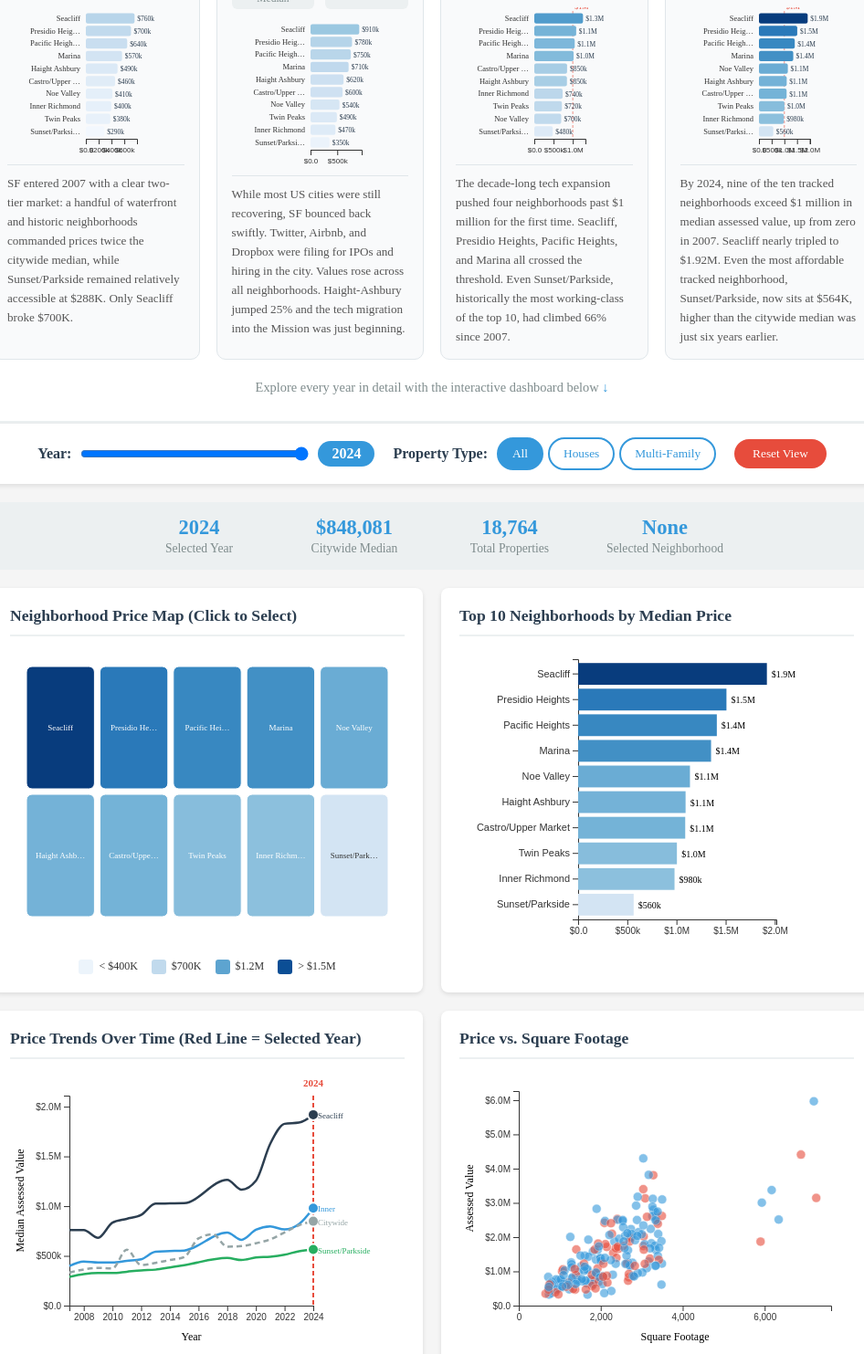
D3 v7 page, settled after 480 driven frames (8 s of simulated time); the page loaded 4 data file(s).


    // ─── STORY SNAPSHOTS ─────────────────────────────────────────────────
    // Hard-coded from the processed dataset — no data-load dependency.

    const SNAP_DATA = {
        2007: [
            {neighborhood: "Seacliff",             median_value: 760033},
            {neighborhood: "Presidio Heights",     median_value: 704526},
            {neighborhood: "Pacific Heights",      median_value: 644932},
            {neighborhood: "Marina",               median_value: 565387},
            {neighborhood: "Haight Ashbury",       median_value: 494952},
            {neighborhood: "Castro/Upper Market",  median_value: 455347},
            {neighborhood: "Noe Valley",           median_value: 414303},
            {neighborhood: "Inner Richmond",       median_value: 398082},
            {neighborhood: "Twin Peaks",           median_value: 381455},
            {neighborhood: "Sunset/Parkside",      median_value: 288343}
        ],
        2012: [
            {neighborhood: "Seacliff",             median_value: 911597},
            {neighborhood: "Presidio Heights",     median_value: 777079},
            {neighborhood: "Pacific Heights",      median_value: 753504},
            {neighborhood: "Marina",               median_value: 712672},
            {neighborhood: "Haight Ashbury",       median_value: 617941},
            {neighborhood: "Castro/Upper Market",  median_value: 599597},
            {neighborhood: "Noe Valley",           median_value: 541266},
            {neighborhood: "Twin Peaks",           median_value: 493003},
            {neighborhood: "Inner Richmond",       median_value: 466287},
            {neighborhood: "Sunset/Parkside",      median_value: 354381}
        ],
        2018: [
            {neighborhood: "Seacliff",             median_value: 1265319},
            {neighborhood: "Presidio Heights",     median_value: 1088217},
            {neighborhood: "Pacific Heights",      median_value: 1050275},
            {neighborhood: "Marina",               median_value: 1021356},
            {neighborhood: "Castro/Upper Market",  median_value: 851450},
            {neighborhood: "Haight Ashbury",       median_value: 847857},
            {neighborhood: "Inner Richmond",       median_value: 735222},
            {neighborhood: "Twin Peaks",           median_value: 717152},
            {neighborhood: "Noe Valley",           median_value: 700060},
            {neighborhood: "Sunset/Parkside",      median_value: 479473}
        ],
        2024: [
            {neighborhood: "Seacliff",             median_value: 1919297},
            {neighborhood: "Presidio Heights",     median_value: 1508095},
            {neighborhood: "Pacific Heights",      median_value: 1410222},
            {neighborhood: "Marina",               median_value: 1351688},
            {neighborhood: "Noe Valley",           median_value: 1137194},
            {neighborhood: "Haight Ashbury",       median_value: 1092572},
            {neighborhood: "Castro/Upper Market",  median_value: 1088875},
            {neighborhood: "Twin Peaks",           median_value: 1004444},
            {neighborhood: "Inner Richmond",       median_value: 980158},
            {neighborhood: "Sunset/Parkside",      median_value: 564518}
        ]
    };

    const SNAP_COLOR = d3.scaleSequential()
        .domain([250000, 2000000])
        .interpolator(d3.interpolateBlues);

    const MILLION_LINE = 1000000;

    function drawSnapshotChart(svgId, yearKey) {
        const data = SNAP_DATA[yearKey];
        const svgEl = document.getElementById(svgId);
        const totalW = svgEl.parentElement.clientWidth - 32; // card padding
        const W = Math.max(totalW, 160);
        const H = 160;
        const margin = {top: 4, right: 52, bottom: 16, left: 86};
        const iW = W - margin.left - margin.right;
        const iH = H - margin.top - margin.bottom;

        const svg = d3.select("#" + svgId)
            .attr("width", W)
            .attr("height", H);

        const g = svg.append("g")
            .attr("transform", `translate(${margin.left},${margin.top})`);

        const maxVal = d3.max(data, d => d.median_value);

        const y = d3.scaleBand()
            .domain(data.map(d => d.neighborhood))
            .range([0, iH])
            .padding(0.18);

        const x = d3.scaleLinear()
            .domain([0, maxVal * 1.05])
            .range([0, iW]);

        // $1M reference line
        if (MILLION_LINE < maxVal * 1.05) {
            g.append("line")
                .attr("x1", x(MILLION_LINE)).attr("x2", x(MILLION_LINE))
                .attr("y1", 0).attr("y2", iH)
                .attr("stroke", "#e74c3c")
                .attr("stroke-width", 1)
                .attr("stroke-dasharray", "3,2")
                .attr("opacity", 0.6);

            g.append("text")
                .attr("x", x(MILLION_LINE) + 2)
                .attr("y", -2)
                .attr("fill", "#e74c3c")
                .attr("font-size", "8px")
                .text("$1M");
        }

        // y-axis (neighborhood names)
        g.append("g")
            .call(d3.axisLeft(y).tickSize(0))
            .selectAll("text")
            .style("font-size", "8.5px")
            .style("font-family", "Georgia, serif")
            .attr("dx", "-3px")
            .each(function(d) {
                // truncate long names
                const t = d.length > 14 ? d.substring(0, 13) + "…" : d;
                d3.select(this).text(t);
            });

        g.select(".domain").remove();

        // x-axis
        g.append("g")
            .attr("transform", `translate(0,${iH})`)
            .call(d3.axisBottom(x).ticks(3).tickFormat(d => "$" + d3.format(".2s")(d)))
            .selectAll("text")
            .style("font-size", "8px");

        // bars
        g.selectAll(".snap-bar")
            .data(data)
            .join("rect")
            .attr("class", "snap-bar")
            .attr("y", d => y(d.neighborhood))
            .attr("x", 0)
            .attr("width", d => x(d.median_value))
            .attr("height", y.bandwidth())
            .attr("rx", 2)
            .attr("fill", d => SNAP_COLOR(d.median_value));

        // value labels
        g.selectAll(".snap-val-label")
            .data(data)
            .join("text")
            .attr("class", "snap-val-label")
            .attr("y", d => y(d.neighborhood) + y.bandwidth() / 2 + 3)
            .attr("x", d => x(d.median_value) + 3)
            .attr("font-size", "7.5px")
            .attr("fill", "#2c3e50")
            .text(d => "$" + d3.format(".2s")(d.median_value));
    }

    // Draw all 4 snapshot charts immediately (no data load needed)
    drawSnapshotChart("snap-2007", 2007);
    drawSnapshotChart("snap-2012", 2012);
    drawSnapshotChart("snap-2018", 2018);
    drawSnapshotChart("snap-2024", 2024);

    // ─── MAIN DASHBOARD ──────────────────────────────────────────────────

    let DATA = {
        neighborhoods: {},
        summary: {},
        timeSeries: [],
        scatter: {}
    };

    Promise.all([
        d3.json('data/neighborhoods.json'),
        d3.json('data/summary.json'),
        d3.json('data/timeSeries.json'),
        d3.json('data/scatter.json')
    ]).then(function([neighborhoods, summary, timeSeries, scatter]) {
        DATA.neighborhoods = neighborhoods;
        DATA.summary = summary;
        DATA.timeSeries = timeSeries;
        DATA.scatter = scatter;

        console.log('Data loaded successfully!');
        initDashboard();
    }).catch(function(error) {
        console.error('Error loading data:', error);
        document.querySelectorAll('.loading').forEach(el => {
            el.textContent = 'Error loading data. Please check that data files exist.';
            el.style.color = '#e74c3c';
        });
    });

    // state
    let state = {
        year: 2024,
        propertyType: 'All',
        selectedNeighborhood: null
    };

    const tooltip = d3.select("#tooltip");
    const priceColorScale = d3.scaleSequential().domain([250000, 2000000]).interpolator(d3.interpolateBlues);
    const typeColors = {'Single Family': '#3498db', 'Multi-Family': '#e74c3c'};

    function showTooltip(event, html) {
        tooltip.style("display", "block")
            .style("left", (event.pageX + 12) + "px")
            .style("top", (event.pageY - 10) + "px")
            .html(html);
    }
    function hideTooltip() { tooltip.style("display", "none"); }

    function drawChoropleth() {
        const container = d3.select("#choropleth");
        container.html("");

        const width = container.node().clientWidth || 500;
        const height = 320;

        const svg = container.append("svg").attr("width", width).attr("height", height);

        const yearData = DATA.neighborhoods[String(state.year)] || [];
        const cols = 5;
        const rows = 2;
        const tileW = (width - 30) / cols;
        const tileH = (height - 40) / rows;

        const g = svg.append("g").attr("transform", "translate(15, 15)");

        g.selectAll(".tile")
            .data(yearData)
            .join("rect")
            .attr("class", "tile")
            .attr("x", (d, i) => (i % cols) * tileW + 3)
            .attr("y", (d, i) => Math.floor(i / cols) * tileH + 3)
            .attr("width", tileW - 6)
            .attr("height", tileH - 6)
            .attr("rx", 6)
            .attr("fill", d => priceColorScale(d.median_value))
            .attr("stroke", d => d.neighborhood === state.selectedNeighborhood ? "#e74c3c" : "#fff")
            .attr("stroke-width", d => d.neighborhood === state.selectedNeighborhood ? 3 : 1)
            .on("mouseover", function(event, d) {
                d3.select(this).attr("stroke", "#333").attr("stroke-width", 2);
                showTooltip(event, "<b>" + d.neighborhood + "</b><br>Median: $" + d.median_value.toLocaleString() + "<br>Properties: " + d.count.toLocaleString());
            })
            .on("mouseout", function(event, d) {
                d3.select(this)
                    .attr("stroke", d.neighborhood === state.selectedNeighborhood ? "#e74c3c" : "#fff")
                    .attr("stroke-width", d.neighborhood === state.selectedNeighborhood ? 3 : 1);
                hideTooltip();
            })
            .on("click", function(event, d) {
                state.selectedNeighborhood = (state.selectedNeighborhood === d.neighborhood) ? null : d.neighborhood;
                updateAll();
            });

        g.selectAll(".tile-label")
            .data(yearData)
            .join("text")
            .attr("class", "tile-label")
            .attr("x", (d, i) => (i % cols) * tileW + tileW / 2)
            .attr("y", (d, i) => Math.floor(i / cols) * tileH + tileH / 2)
            .attr("text-anchor", "middle")
            .attr("dy", "0.35em")
            .attr("fill", d => d.median_value > 700000 ? "#fff" : "#333")
            .text(d => d.neighborhood.length > 12 ? d.neighborhood.substring(0, 11) + "…" : d.neighborhood);

        const legend = d3.select("#map-legend").html("");
        [{label: "< $400K", val: 350000}, {label: "$700K", val: 700000},
         {label: "$1.2M", val: 1200000}, {label: "> $1.5M", val: 1800000}].forEach(item => {
            const div = legend.append("div").attr("class", "legend-item");
            div.append("div").attr("class", "legend-color").style("background", priceColorScale(item.val));
            div.append("span").text(item.label);
        });
    }

    function drawBarChart() {
        const container = d3.select("#bar-chart");
        container.html("");

        const margin = {top: 10, right: 85, bottom: 25, left: 130};
        const width = (container.node().clientWidth || 500) - margin.left - margin.right;
        const height = 320 - margin.top - margin.bottom;

        const svg = container.append("svg")
            .attr("width", width + margin.left + margin.right)
            .attr("height", height + margin.top + margin.bottom)
            .append("g")
            .attr("transform", "translate(" + margin.left + "," + margin.top + ")");

        const yearData = DATA.neighborhoods[String(state.year)] || [];

        const y = d3.scaleBand().domain(yearData.map(d => d.neighborhood)).range([0, height]).padding(0.15);
        const maxVal = d3.max(yearData, d => d.median_value) || 1000000;
        const x = d3.scaleLinear().domain([0, maxVal * 1.05]).range([0, width]);

        svg.append("g").call(d3.axisLeft(y)).selectAll("text").style("font-size", "11px");
        svg.append("g").attr("transform", "translate(0," + height + ")")
            .call(d3.axisBottom(x).ticks(4).tickFormat(d => "$" + d3.format(".2s")(d)));

        svg.selectAll(".bar")
            .data(yearData)
            .join("rect")
            .attr("class", "bar")
            .attr("y", d => y(d.neighborhood))
            .attr("x", 0)
            .attr("width", d => x(d.median_value))
            .attr("height", y.bandwidth())
            .attr("fill", d => {
                if (d.neighborhood === state.selectedNeighborhood) return "#e74c3c";
                return priceColorScale(d.median_value);
            })
            .attr("cursor", "pointer")
            .on("mouseover", function(event, d) {
                d3.select(this).attr("opacity", 0.8);
                showTooltip(event, "<b>" + d.neighborhood + "</b><br>Median: $" + d.median_value.toLocaleString() + "<br>Properties: " + d.count.toLocaleString());
            })
            .on("mouseout", function() { d3.select(this).attr("opacity", 1); hideTooltip(); })
            .on("click", function(event, d) {
                state.selectedNeighborhood = (state.selectedNeighborhood === d.neighborhood) ? null : d.neighborhood;
                updateAll();
            });

        svg.selectAll(".bar-label")
            .data(yearData)
            .join("text")
            .attr("y", d => y(d.neighborhood) + y.bandwidth() / 2 + 4)
            .attr("x", d => x(d.median_value) + 5)
            .attr("font-size", "10px")
            .text(d => "$" + d3.format(".2s")(d.median_value));
    }

    function drawLineChart() {
        const container = d3.select("#line-chart");
        container.html("");

        const margin = {top: 25, right: 100, bottom: 45, left: 65};
        const width = (container.node().clientWidth || 500) - margin.left - margin.right;
        const height = 300 - margin.top - margin.bottom;

        const svg = container.append("svg")
            .attr("width", width + margin.left + margin.right)
            .attr("height", height + margin.top + margin.bottom)
            .append("g")
            .attr("transform", "translate(" + margin.left + "," + margin.top + ")");

        const data = DATA.timeSeries;
        const maxPrice = d3.max(data, d => Math.max(d.most_expensive || 0, d.citywide || 0));

        const x = d3.scaleLinear().domain([2007, 2024]).range([0, width]);
        const y = d3.scaleLinear().domain([0, maxPrice * 1.1]).range([height, 0]);

        svg.append("g").attr("transform", "translate(0," + height + ")")
            .call(d3.axisBottom(x).tickFormat(d3.format("d")).ticks(9));
        svg.append("g").call(d3.axisLeft(y).ticks(6).tickFormat(d => "$" + d3.format(".2s")(d)));

        svg.append("text").attr("x", width / 2).attr("y", height + 38)
            .attr("text-anchor", "middle").attr("font-size", "12px").text("Year");
        svg.append("text").attr("transform", "rotate(-90)").attr("x", -height / 2).attr("y", -50)
            .attr("text-anchor", "middle").attr("font-size", "12px").text("Median Assessed Value");

        svg.append("line")
            .attr("class", "year-indicator")
            .attr("x1", x(state.year)).attr("x2", x(state.year))
            .attr("y1", 0).attr("y2", height);

        svg.append("text")
            .attr("x", x(state.year)).attr("y", -10)
            .attr("text-anchor", "middle").attr("fill", "#e74c3c")
            .attr("font-size", "11px").attr("font-weight", "bold")
            .text(state.year);

        const line = d3.line().x(d => x(d.year)).y(d => y(d.value)).defined(d => d.value != null).curve(d3.curveMonotoneX);

        const series = [
            {key: "most_expensive",     color: "#2c3e50", label: "Seacliff (Most Expensive)"},
            {key: "median_neighborhood",color: "#3498db", label: "Inner Richmond (Median)"},
            {key: "least_expensive",    color: "#27ae60", label: "Sunset/Parkside (Least)"},
            {key: "citywide",           color: "#95a5a6", label: "Citywide Average", dash: true}
        ];

        series.forEach(s => {
            const lineData = data.map(d => ({year: d.year, value: d[s.key]})).filter(d => d.value != null);

            svg.append("path")
                .datum(lineData)
                .attr("fill", "none")
                .attr("stroke", s.color)
                .attr("stroke-width", 2.5)
                .attr("stroke-dasharray", s.dash ? "6,4" : "none")
                .attr("d", line);

            const currentYearData = lineData.find(d => d.year === state.year);
            if (currentYearData) {
                svg.append("circle")
                    .attr("cx", x(currentYearData.year))
                    .attr("cy", y(currentYearData.value))
                    .attr("r", 6)
                    .attr("fill", s.color)
                    .attr("stroke", "#fff").attr("stroke-width", 2)
                    .on("mouseover", function(event) {
                        showTooltip(event, "<b>" + s.label + "</b><br>" + state.year + ": $" + currentYearData.value.toLocaleString());
                    })
                    .on("mouseout", hideTooltip);
            }

            const lastPoint = lineData[lineData.length - 1];
            if (lastPoint) {
                svg.append("text")
                    .attr("x", x(lastPoint.year) + 5)
                    .attr("y", y(lastPoint.value) + 4)
                    .attr("font-size", "9px").attr("fill", s.color)
                    .text(s.label.split(" ")[0]);
            }
        });

        const legend = d3.select("#line-legend").html("");
        series.forEach(s => {
            const div = legend.append("div").attr("class", "legend-item");
            const colorDiv = div.append("div").attr("class", "legend-color");
            if (s.dash) {
                colorDiv.style("background", "repeating-linear-gradient(90deg," + s.color + "," + s.color + " 4px,transparent 4px,transparent 8px)");
            } else {
                colorDiv.style("background", s.color);
            }
            div.append("span").text(s.label);
        });
    }

    function drawScatterPlot() {
        const container = d3.select("#scatter-plot");
        container.html("");

        const margin = {top: 20, right: 25, bottom: 45, left: 65};
        const width = (container.node().clientWidth || 500) - margin.left - margin.right;
        const height = 300 - margin.top - margin.bottom;

        const svg = container.append("svg")
            .attr("width", width + margin.left + margin.right)
            .attr("height", height + margin.top + margin.bottom)
            .append("g")
            .attr("transform", "translate(" + margin.left + "," + margin.top + ")");

        let data = DATA.scatter[String(state.year)] || [];

        if (state.propertyType !== 'All') {
            data = data.filter(d => d.property_type === state.propertyType);
        }
        if (state.selectedNeighborhood) {
            data = data.filter(d => d.neighborhood === state.selectedNeighborhood);
        }

        if (data.length === 0) {
            svg.append("text").attr("x", width / 2).attr("y", height / 2)
                .attr("text-anchor", "middle").attr("fill", "#999")
                .text("No data for current filters");
            return;
        }

        const x = d3.scaleLinear().domain([0, d3.max(data, d => d.sqft) * 1.05]).range([0, width]);
        const y = d3.scaleLinear().domain([0, d3.max(data, d => d.value) * 1.05]).range([height, 0]);

        svg.append("g").attr("transform", "translate(0," + height + ")").call(d3.axisBottom(x).ticks(5));
        svg.append("g").call(d3.axisLeft(y).ticks(5).tickFormat(d => "$" + d3.format(".2s")(d)));

        svg.append("text").attr("x", width / 2).attr("y", height + 38)
            .attr("text-anchor", "middle").attr("font-size", "12px").text("Square Footage");
        svg.append("text").attr("transform", "rotate(-90)").attr("x", -height / 2).attr("y", -50)
            .attr("text-anchor", "middle").attr("font-size", "12px").text("Assessed Value");

        svg.selectAll(".point")
            .data(data)
            .join("circle")
            .attr("cx", d => x(d.sqft))
            .attr("cy", d => y(d.value))
            .attr("r", 5)
            .attr("fill", d => typeColors[d.property_type])
            .attr("opacity", 0.6)
            .attr("stroke", "#fff").attr("stroke-width", 0.5)
            .on("mouseover", function(event, d) {
                d3.select(this).attr("r", 8).attr("opacity", 1);
                showTooltip(event, "<b>" + d.neighborhood + "</b><br>$" + d.value.toLocaleString() + "<br>" + d.sqft.toLocaleString() + " sqft<br>" + d.property_type + (d.bedrooms > 0 ? "<br>" + d.bedrooms + " bed" : ""));
            })
            .on("mouseout", function() {
                d3.select(this).attr("r", 5).attr("opacity", 0.6);
                hideTooltip();
            });

        const legend = d3.select("#scatter-legend").html("");
        Object.entries(typeColors).forEach(([type, color]) => {
            const div = legend.append("div").attr("class", "legend-item");
            div.append("div").attr("class", "legend-color").style("background", color);
            div.append("span").text(type);
        });
    }

    function updateAll() {
        const yearData = DATA.summary[String(state.year)] || {citywide_median: 0, total_properties: 0};
        const neighborhoodData = DATA.neighborhoods[String(state.year)] || [];
        const statsInner = document.getElementById('stats-inner');

        document.getElementById('stat-year').textContent = state.year;

        if (state.selectedNeighborhood) {
            const selectedHood = neighborhoodData.find(d => d.neighborhood === state.selectedNeighborhood);
            if (selectedHood) {
                document.getElementById('stat-median').textContent = '$' + selectedHood.median_value.toLocaleString();
                document.getElementById('stat-median-label').textContent = 'Neighborhood Median';
                document.getElementById('stat-properties').textContent = selectedHood.count.toLocaleString();
                document.getElementById('stat-properties-label').textContent = 'Properties in Neighborhood';
                document.getElementById('stat-selected').textContent = state.selectedNeighborhood;
                statsInner.classList.add('selected');
            }
        } else {
            document.getElementById('stat-median').textContent = '$' + yearData.citywide_median.toLocaleString();
            document.getElementById('stat-median-label').textContent = 'Citywide Median';
            document.getElementById('stat-properties').textContent = yearData.total_properties.toLocaleString();
            document.getElementById('stat-properties-label').textContent = 'Total Properties';
            document.getElementById('stat-selected').textContent = 'None';
            statsInner.classList.remove('selected');
        }

        drawChoropleth();
        drawBarChart();
        drawLineChart();
        drawScatterPlot();
    }

    function initDashboard() {
        document.getElementById('year-slider').addEventListener('input', function(e) {
            state.year = parseInt(e.target.value);
            document.getElementById('year-display').textContent = state.year;
            updateAll();
        });

        document.querySelectorAll('.property-btn').forEach(function(btn) {
            btn.addEventListener('click', function() {
                document.querySelectorAll('.property-btn').forEach(function(b) { b.classList.remove('active'); });
                this.classList.add('active');
                state.propertyType = this.getAttribute('data-type');
                updateAll();
            });
        });

        document.getElementById('reset-btn').addEventListener('click', function() {
            state = {year: 2024, propertyType: 'All', selectedNeighborhood: null};
            document.getElementById('year-slider').value = 2024;
            document.getElementById('year-display').textContent = '2024';
            document.querySelectorAll('.property-btn').forEach(function(b) { b.classList.remove('active'); });
            document.querySelector('[data-type="All"]').classList.add('active');
            updateAll();
        });

        updateAll();
        window.addEventListener('resize', updateAll);
    }
    

### data: data/neighborhoods.json
{
 "2007": [
  {
   "neighborhood": "Seacliff",
   "median_value": 760033,
   "count": 242
  },
  {
   "neighborhood": "Presidio Heights",
   "median_value": 704526,
   "count": 692
  },
  {
   "neighborhood": "Pacific Heights",
   "median_value": 644932,
   "count": 1540
  },
  {
   "neighborhood": "Marina",
   "median_value": 565387,
   "count": 1438
  },
  {
   "neighborhood": "Haight Ashbury",
   "median_value": 494952,
   "count": 893
  },
  {
   "neighborhood": "Castro/Upper Market",
   "median_value": 455347,
   "count": 788
  },
  {
   "neighborhood": "Noe Valley",
   "median_value": 414303,
   "count": 1625
  },
  {
   "neighborhood": "Inner Richmond",
   "median_value": 398082,
   "count": 1220
  },
  "... 2 more items"
 ],
 "2008": [
  {
   "neighborhood": "Seacliff",
   "median_value": 759324,
   "count": 230
  },
  {
   "neighborhood": "Presidio Heights",
   "median_value": 724380,
   "count": 708
  },
  {
   "neighborhood": "Pacific Heights",
   "median_value": 658130,
   "count": 1604
  },
  {
   "neighborhood": "Marina",
   "median_value": 624200,
   "count": 1431
  },
  {
   "neighborhood": "Haight Ashbury",
   "median_value": 528602,
   "count": 903
  },
  {
   "neighborhood": "Castro/Upper Market",
   "median_value": 469752,
   "count": 829
  },
  {
   "neighborhood": "Inner Richmond",
   "median_value": 442851,
   "count": 1215
  },
  {
   "neighborhood": "Noe Valley",
   "median_value": 427046,
   "count": 1618
  },
  "... 2 more items"
 ],
 "2009": [
  {
   "neighborhood": "Presidio Heights",
   "median_value": 790172,
   "count": 681
  },
  {
   "neighborhood": "Pacific Heights",
   "median_value": 688870,
   "count": 1602
  },
  {
   "neighborhood": "Seacliff",
   "median_value": 681428,
   "count": 231
  },
  {
   "neighborhood": "Marina",
   "median_value": 658580,
   "count": 1425
  },
  {
   "neighborhood": "Castro/Upper Market",
   "median_value": 539539,
   "count": 766
  },
  {
   "neighborhood": "Haight Ashbury",
   "median_value": 525039,
   "count": 923
  },
  {
   "neighborhood": "Noe Valley",
   "median_value": 449345,
   "count": 1681
  },
  {
   "neighborhood": "Inner Richmond",
   "median_value": 433330,
   "count": 1178
  },
  "... 2 more items"
 ],
 "2010": [
  {
   "neighborhood": "Presidio Heights",
   "median_value": 846952,
   "count": 347
  },
  {
   "neighborhood": "Seacliff",
   "median_value": 833609,
   "count": 137
  },
  {
   "neighborhood": "Pacific Heights",
   "median_value": 715948,
   "count": 783
  },
  {
   "neighborhood": "Marina",
   "median_value": 642003,
   "count": 737
  },
  {
   "neighborhood": "Haight Ashbury",
   "median_value": 589072,
   "count": 543
  },
  {
   "neighborhood": "Castro/Upper Market",
   "median_value": 546525,
   "count": 1603
  },
  {
   "neighborhood": "Noe Valley",
   "median_value": 498499,
   "count": 1944
  },
  {
   "neighborhood": "Twin Peaks",
   "median_value": 449431,
   "count": 582
  },
  "... 2 more items"
 ],
 "2011": [
  {
   "neighborhood": "Seacliff",
   "median_value": 872603,
   "count": 188
  },
  {
   "neighborhood": "Presidio Heights",
   "median_value": 812015,
   "count": 342
  },
  {
   "neighborhood": "Pacific Heights",
   "median_value": 734726,
   "count": 789
  },
  {
   "neighborhood": "Marina",
   "median_value": 677337,
   "count": 738
  },
  {
   "neighborhood": "Haight Ashbury",
   "median_value": 603506,
   "count": 740
  },
  {
   "neighborhood": "Castro/Upper Market",
   "median_value": 573061,
   "count": 1613
  },
  {
   "neighborhood": "Noe Valley",
   "median_value": 519882,
   "count": 1886
  },
  {
   "neighborhood": "Twin Peaks",
   "median_value": 471217,
   "count": 562
  },
  "... 2 more items"
 ],
 "2012": [
  {
   "neighborhood": "Seacliff",
   "median_value": 911597,
   "count": 240
  },
  {
   "neighborhood": "Presidio Heights",
   "median_value": 777079,
   "count": 338
  },
  {
   "neighborhood": "Pacific Heights",
   "median_value": 753504,
   "count": 796
  },
  {
   "neighborhood": "Marina",
   "median_value": 712672,
   "count": 739
  },
  {
   "neighborhood": "Haight Ashbury",
   "median_value": 617941,
   "count": 938
  },
  {
   "neighborhood": "Castro/Upper Market",
   "median_value": 599597,
   "count": 1623
  },
  {
   "neighborhood": "Noe Valley",
   "median_value": 541266,
   "count": 1829
  },
  {
   "neighborhood": "Twin Peaks",
   "median_value": 493003,
   "count": 543
  },
  "... 2 more items"
 ],
 "2013": [
  {
   "neighborhood": "Seacliff",
   "median_value": 1024716,
   "count": 246
  },
  {
   "neighborhood": "Pacific Heights",
   "median_value": 848911,
   "count": 792
  },
  {
   "neighborhood": "Marina",
   "median_value": 796017,
   "count": 761
  },
  {
   "neighborhood": "Presidio Heights",
   "median_value": 781933,
   "count": 332
  },
  {
   "neighborhood": "Haight Ashbury",
   "median_value": 672747,
   "count": 1000
  },
  {
   "neighborhood": "Castro/Upper Market",
   "median_value": 627209,
   "count": 1585
  },
  {
   "neighborhood": "Noe Valley",
   "median_value": 559946,
   "count": 1852
  },
  {
   "neighborhood": "Inner Richmond",
   "median_value": 542122,
   "count": 1202
  },
  "... 2 more items"
 ],
 "2015": [
  {
   "neighborhood": "Seacliff",
   "median_value": 1030288,
   "count": 240
  },
  {
   "neighborhood": "Presidio Heights",
   "median_value": 964184,
   "count": 706
  },
  {
   "neighborhood": "Pacific Heights",
   "median_value": 865147,
   "count": 1636
  },
  {
   "neighborhood": "Marina",
   "median_value": 813778,
   "count": 1553
  },
  {
   "neighborhood": "Castro/Upper Market",
   "median_value": 691416,
   "count": 828
  },
  {
   "neighborhood": "Haight Ashbury",
   "median_value": 683067,
   "count": 1003
  },
  {
   "neighborhood": "Noe Valley",
   "median_value": 611585,
   "count": 1677
  },
  {
   "neighborhood": "Inner Richmond",
   "median_value": 554133,
   "count": 1217
  },
  "... 2 more items"
 ],
 "2016": [
  {
   "neighborhood": "Seacliff",
   "median_value": 1108631,
   "count": 235
  },
  {
   "neighborhood": "Presidio Heights",
   "median_value": 1005528,
   "count": 703
  },
  {
… [head cut at 6 KiB]
### data: data/summary.json
{
 "2007": {
  "citywide_median": 332225,
  "total_properties": 43141
 },
 "2008": {
  "citywide_median": 363488,
  "total_properties": 42940
 },
 "2009": {
  "citywide_median": 378993,
  "total_properties": 43137
 },
 "2010": {
  "citywide_median": 374110,
  "total_properties": 44147
 },
 "2011": {
  "citywide_median": 563136,
  "total_properties": 4355
 },
 "2012": {
  "citywide_median": 407181,
  "total_properties": 44609
 },
 "2013": {
  "citywide_median": 429340,
  "total_properties": 44481
 },
 "2015": {
  "citywide_median": 487129,
  "total_properties": 43080
 },
 "2016": {
  "citywide_median": 675164,
  "total_properties": 9853
 },
 "2017": {
  "citywide_median": 717088,
  "total_properties": 9504
 },
 "2018": {
  "citywide_median": 592546,
  "total_properties": 43181
 },
 "2019": {
  "citywide_median": 598992,
  "total_properties": 44621
 },
 "2020": {
  "citywide_median": 626706,
  "total_properties": 45215
 },
 "2021": {
  "citywide_median": 665518,
  "total_properties": 45311
 },
 "2022": {
  "citywide_median": 736422,
  "total_properties": 18903
 },
 "2023": {
  "citywide_median": 807484,
  "total_properties": 19096
 },
 "2024": {
  "citywide_median": 848081,
  "total_properties": 18764
 },
 "2014": {
  "citywide_median": 458234,
  "total_properties": 43780
 }
}

### data: data/timeSeries.json
[
 {
  "year": 2007,
  "most_expensive": 760033,
  "median_neighborhood": 398082,
  "least_expensive": 288343,
  "citywide": 332225
 },
 {
  "year": 2008,
  "most_expensive": 759324,
  "median_neighborhood": 442851,
  "least_expensive": 316179,
  "citywide": 363488
 },
 {
  "year": 2009,
  "most_expensive": 681428,
  "median_neighborhood": 433330,
  "least_expensive": 327110,
  "citywide": 378993
 },
 {
  "year": 2010,
  "most_expensive": 833609,
  "median_neighborhood": 432663,
  "least_expensive": 327025,
  "citywide": 374110
 },
 {
  "year": 2011,
  "most_expensive": 872603,
  "median_neighborhood": 449475,
  "least_expensive": 340703,
  "citywide": 563136
 },
 {
  "year": 2012,
  "most_expensive": 911597,
  "median_neighborhood": 466287,
  "least_expensive": 354381,
  "citywide": 407181
 },
 {
  "year": 2013,
  "most_expensive": 1024716,
  "median_neighborhood": 542122,
  "least_expensive": 361444,
  "citywide": 429340
 },
 {
  "year": 2014,
  "most_expensive": 1027502,
  "median_neighborhood": 548127,
  "least_expensive": 383983,
  "citywide": 458234
 },
 "... 10 more items"
]

### data: data/scatter.json, 556987 bytes — head not shown